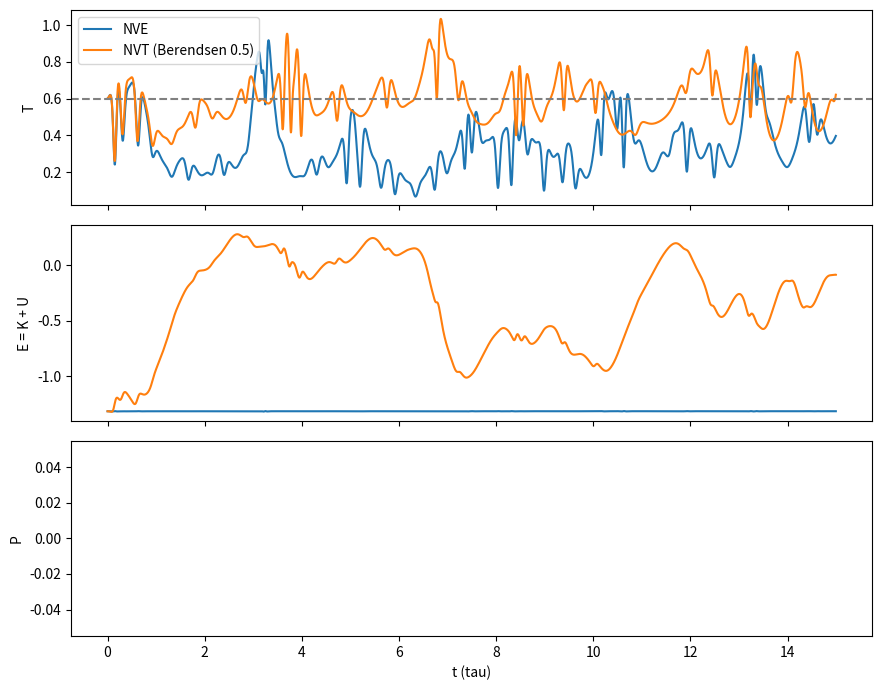

Source code (Python):
import numpy as np, matplotlib.pyplot as plt
def lj2d(N=4, L=5.0, T0=0.6, nvt=False, tau=0.5, steps=3000, dt=0.005, rc=2.5, seed=7):
    rng = np.random.default_rng(seed); dof = 2*N - 2; rc2 = rc*rc; s6c = 1/rc2**3; ecut = 4*(s6c*s6c - s6c)
    nc = int(np.ceil(np.sqrt(N))); sp = min(L/nc, 1.25); off = (L - sp*(nc-1))/2
    pos = np.array([[off + sp*(i % nc), off + sp*(i // nc)] for i in range(N)]) + (rng.random((N, 2)) - 0.5)*0.12
    vel = rng.random((N, 2)) - 0.5; vel -= vel.mean(0); vel *= np.sqrt(T0*dof/(2*0.5*(vel**2).sum()))
    def forces(p):
        d = p[:, None, :] - p[None, :, :]; d -= L*np.round(d/L); r2 = (d**2).sum(-1); np.fill_diagonal(r2, np.inf)
        m = (r2 < rc2) & (r2 > 0.04); r2m = np.where(m, r2, np.inf); inv = 1/r2m; s6 = inv**3; fr = np.where(m, 24*(2*s6*s6 - s6)*inv, 0)
        return (fr[:, :, None]*d).sum(1), 0.5*np.where(m, 4*(s6*s6 - s6) - ecut, 0).sum(), 0.5*(fr*r2m).sum()
    f, pe, vir = forces(pos); out = []
    for s in range(steps):
        vel += 0.5*dt*f; pos += dt*vel; pos %= L; f, pe, vir = forces(pos); vel += 0.5*dt*f
        K = 0.5*(vel**2).sum(); T = 2*K/dof
        if nvt: lam = np.clip(np.sqrt(1 + dt/tau*(T0/max(T, 1e-6) - 1)), 0.9, 1.1); vel *= lam; K = 0.5*(vel**2).sum(); T = 2*K/dof
        out.append((s*dt, T, K + pe, (K + 0.5*vir)/(L*L)))
    return np.array(out)
nve, nvt = lj2d(nvt=False), lj2d(nvt=True)
fig, ax = plt.subplots(3, 1, figsize=(9, 7), sharex=True)
for a, k, lab in zip(ax, (1, 2, 3), ("T", "E = K + U", "P")):
    a.plot(nve[:, 0], nve[:, k], label="NVE"); a.plot(nvt[:, 0], nvt[:, k], label="NVT (Berendsen 0.5)"); a.set_ylabel(lab)
ax[0].axhline(0.6, color="gray", ls="--"); ax[0].legend(); ax[2].set_xlabel("t (tau)"); fig.tight_layout(); plt.show()
print("NVE E std", nve[:, 2].std().round(4), "· NVT E drift", (nvt[-1, 2] - nvt[0, 2]).round(3), "· NVT T mean", nvt[len(nvt)//2:, 1].mean().round(3))
